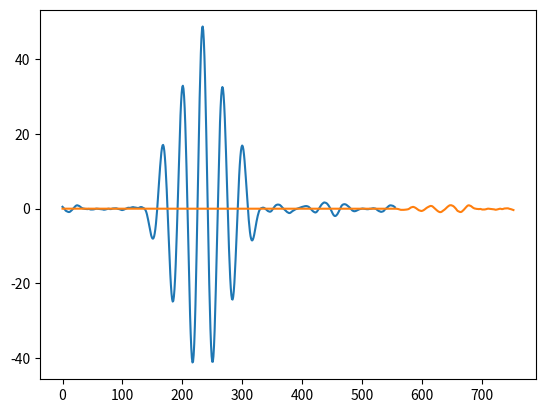

Source code (Python):
import numpy as np
import matplotlib.pyplot as plt


def xcorr(x, y):
    z = np.zeros(len(x) + len(y) - 1, dtype=complex)
    N = max(len(x), len(y))

    for k in range(len(z)):
        z_k = 0
        for i in range(len(x)):
            y_index = i-k+N-1
            y_star = np.conj(y[y_index]) if 0 <= y_index < len(y) else 0
            z_k += x[i] * y_star
        z[k] = z_k
    return z


if __name__ == '__main__':
    opora = np.sin(2*np.pi*3*np.linspace(0, 1, 100))
    s = np.pad(opora, (234, 321))
    s = s + 0.1 * (np.random.randn(len(s)) + 1j*np.random.randn(len(s)))

    z = xcorr(s, opora)
    zz = np.correlate(s, opora)
    # plt.plot(s)
    # plt.plot(opora)
    # plt.plot(np.abs(z))
    plt.plot(np.real(zz))
    plt.plot(np.real(z))
    plt.show()
